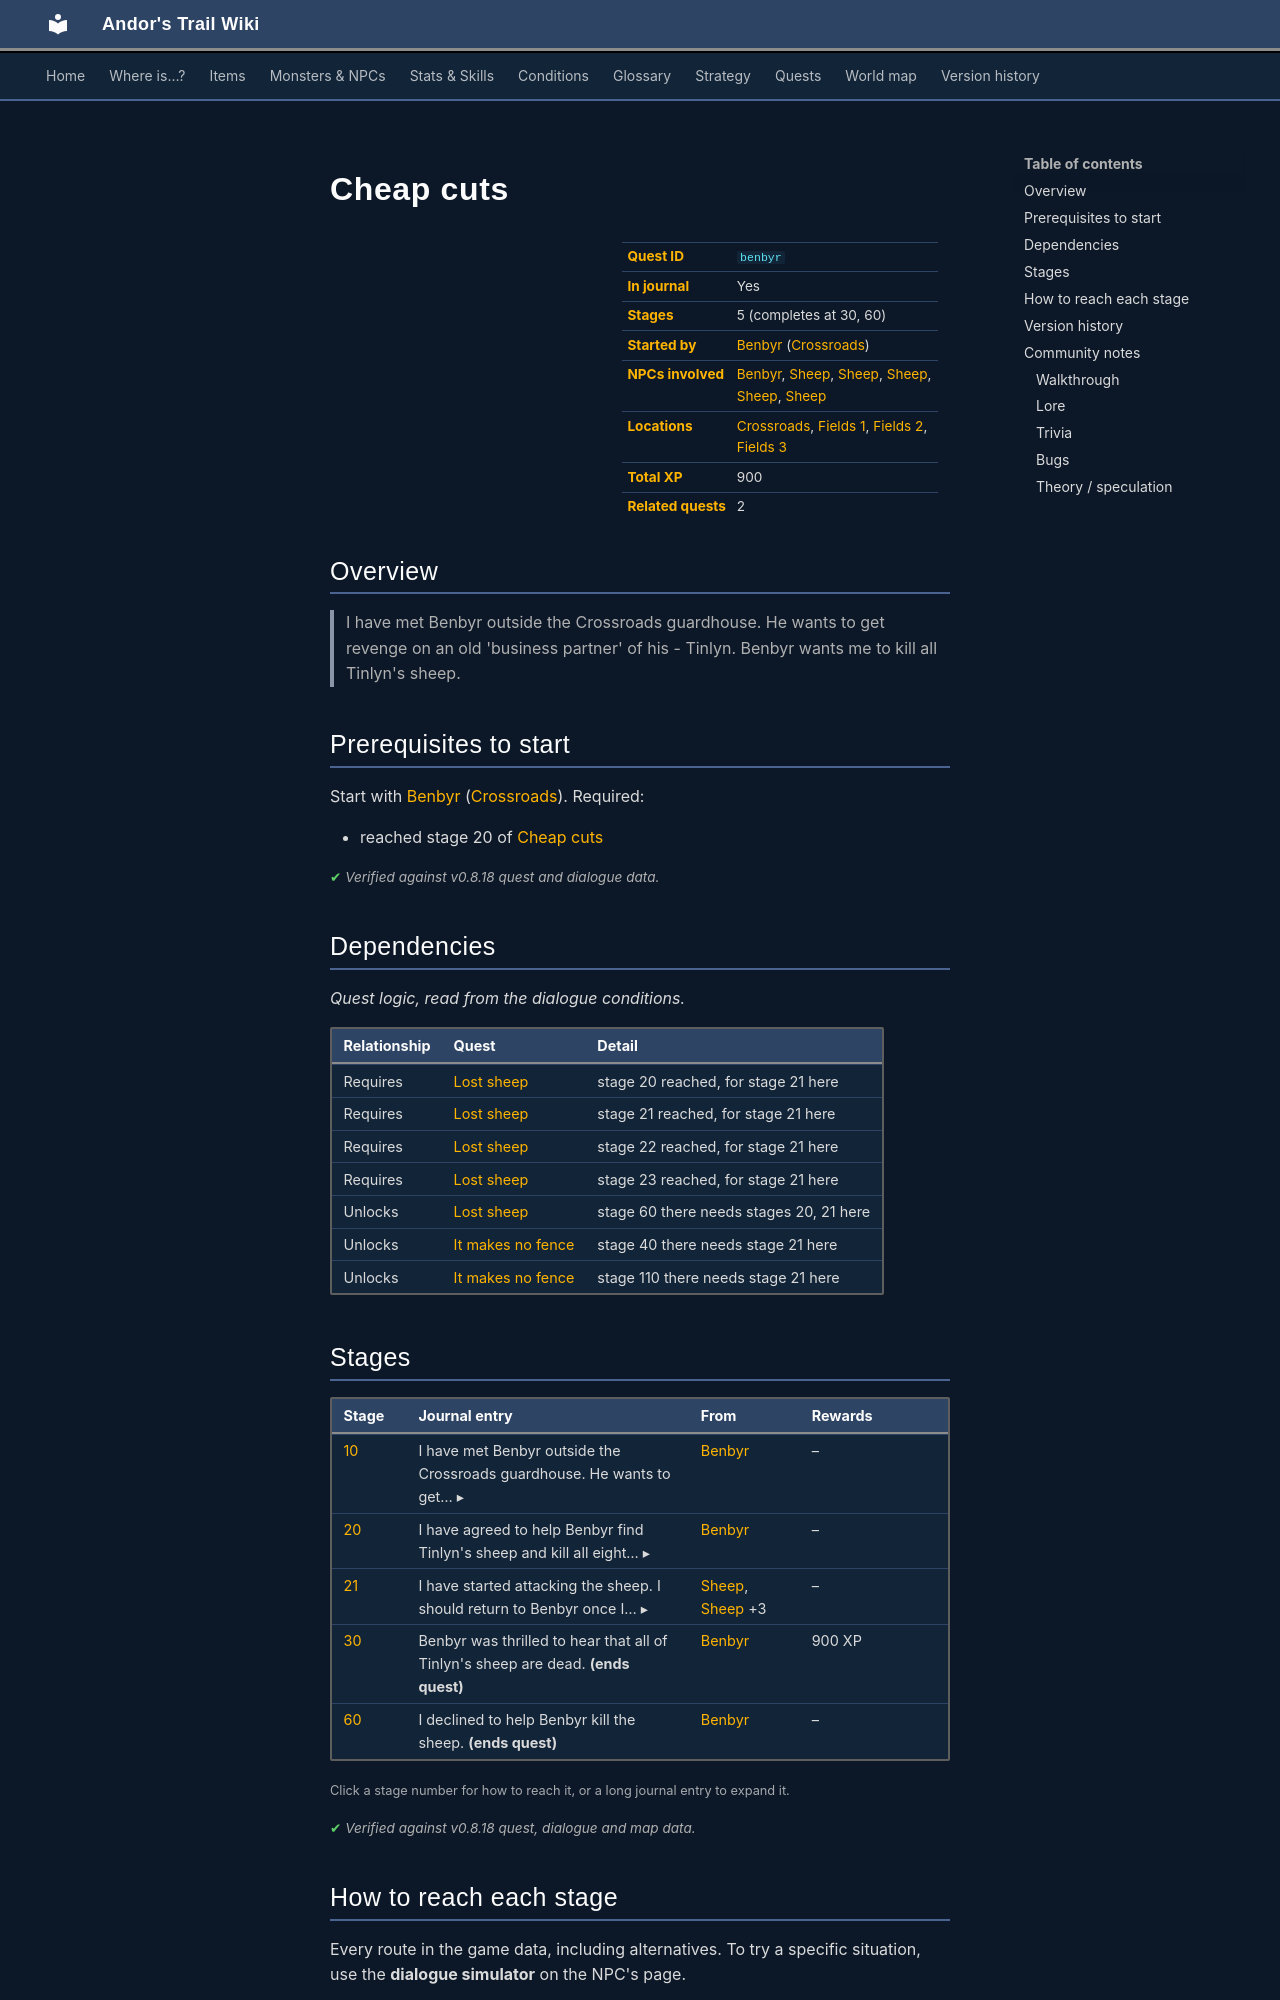

repository: asdfghjkl628/Andor-s-Trail-Wikiiii · page: quests/benbyr/index.html · generator: mkdocs

---
description: "Cheap cuts is a quest in Andor's Trail, started by Benbyr (crossroads). 5 stages, 900 XP in total. I have met Benbyr outside the Crossroads guardhouse. He wants to get revenge on an old 'business partner' of his - Tinlyn. Benbyr wants me to kill all Tinlyn's sheep."
---

# Cheap cuts

<div class="infobox" markdown>

| | |
|---|---|
| **Quest ID** | `benbyr` |
| **In journal** | Yes |
| **Stages** | 5 (completes at 30, 60) |
| **Started by** | [Benbyr](../monsters/benbyr.md) ([Crossroads](../maps/crossroads.md)) |
| **NPCs involved** | [Benbyr](../monsters/benbyr.md), [Sheep](../monsters/sheep1.md), [Sheep](../monsters/sheep1.md#v-lostsheep4), [Sheep](../monsters/sheep1.md#v-lostsheep1), [Sheep](../monsters/sheep1.md#v-lostsheep3), [Sheep](../monsters/sheep1.md#v-lostsheep2) |
| **Locations** | [Crossroads](../maps/crossroads.md), [Fields 1](../maps/fields1.md), [Fields 2](../maps/fields2.md), [Fields 3](../maps/fields3.md) |
| **Total XP** | 900 |
| **Related quests** | 2 |

</div>

## Overview

> I have met Benbyr outside the Crossroads guardhouse. He wants to get revenge on an old 'business partner' of his - Tinlyn. Benbyr wants me to kill all Tinlyn's sheep.

## Prerequisites to start

Start with [Benbyr](../monsters/benbyr.md) ([Crossroads](../maps/crossroads.md)). Required:

- reached stage 20 of [Cheap cuts](../quests/benbyr.md#stage-20)


<p class="verified">Verified against v0.8.18 quest and dialogue data.</p>

## Dependencies

*Quest logic, read from the dialogue conditions.*

| Relationship | Quest | Detail |
|---|---|---|
| Requires | [Lost sheep](tinlyn.md#stage-20) | stage 20 reached, for stage 21 here |
| Requires | [Lost sheep](tinlyn.md#stage-21) | stage 21 reached, for stage 21 here |
| Requires | [Lost sheep](tinlyn.md#stage-22) | stage 22 reached, for stage 21 here |
| Requires | [Lost sheep](tinlyn.md#stage-23) | stage 23 reached, for stage 21 here |
| Unlocks | [Lost sheep](tinlyn.md#stage-60) | stage 60 there needs stages 20, 21 here |
| Unlocks | [It makes no fence](tunlon_fence.md#stage-40) | stage 40 there needs stage 21 here |
| Unlocks | [It makes no fence](tunlon_fence.md#stage-110) | stage 110 there needs stage 21 here |

## Stages

<div class="stages" markdown>

| Stage | Journal entry | From | Rewards |
|---|---|---|---|
| <span id="stage-10"></span>[10](#route-10) | <details class="jt"><summary><span class="s">I have met Benbyr outside the Crossroads guardhouse. He wants to get… ▸</span><span class="l">▴ less</span></summary>I have met Benbyr outside the Crossroads guardhouse. He wants to get revenge on an old 'business partner' of his - Tinlyn. Benbyr wants me to kill all Tinlyn's sheep.</details> | [Benbyr](../monsters/benbyr.md) | – |
| <span id="stage-20"></span>[20](#route-20) | <details class="jt"><summary><span class="s">I have agreed to help Benbyr find Tinlyn's sheep and kill all eight… ▸</span><span class="l">▴ less</span></summary>I have agreed to help Benbyr find Tinlyn's sheep and kill all eight of them. I should go look for them in the fields northwest of the Crossroads guardhouse.</details> | [Benbyr](../monsters/benbyr.md) | – |
| <span id="stage-21"></span>[21](#route-21) | <details class="jt"><summary><span class="s">I have started attacking the sheep. I should return to Benbyr once I… ▸</span><span class="l">▴ less</span></summary>I have started attacking the sheep. I should return to Benbyr once I have killed all eight of them.</details> | [Sheep](../monsters/sheep1.md#v-lostsheep1), [Sheep](../monsters/sheep1.md#v-lostsheep2) +3 | – |
| <span id="stage-30"></span>[30](#route-30) | Benbyr was thrilled to hear that all of Tinlyn's sheep are dead. **(ends quest)** | [Benbyr](../monsters/benbyr.md) | 900 XP |
| <span id="stage-60"></span>[60](#route-60) | I declined to help Benbyr kill the sheep. **(ends quest)** | [Benbyr](../monsters/benbyr.md) | – |

</div>

<small>Click a stage number for how to reach it, or a long journal entry to expand it.</small>

<p class="verified">Verified against v0.8.18 quest, dialogue and map data.</p>
